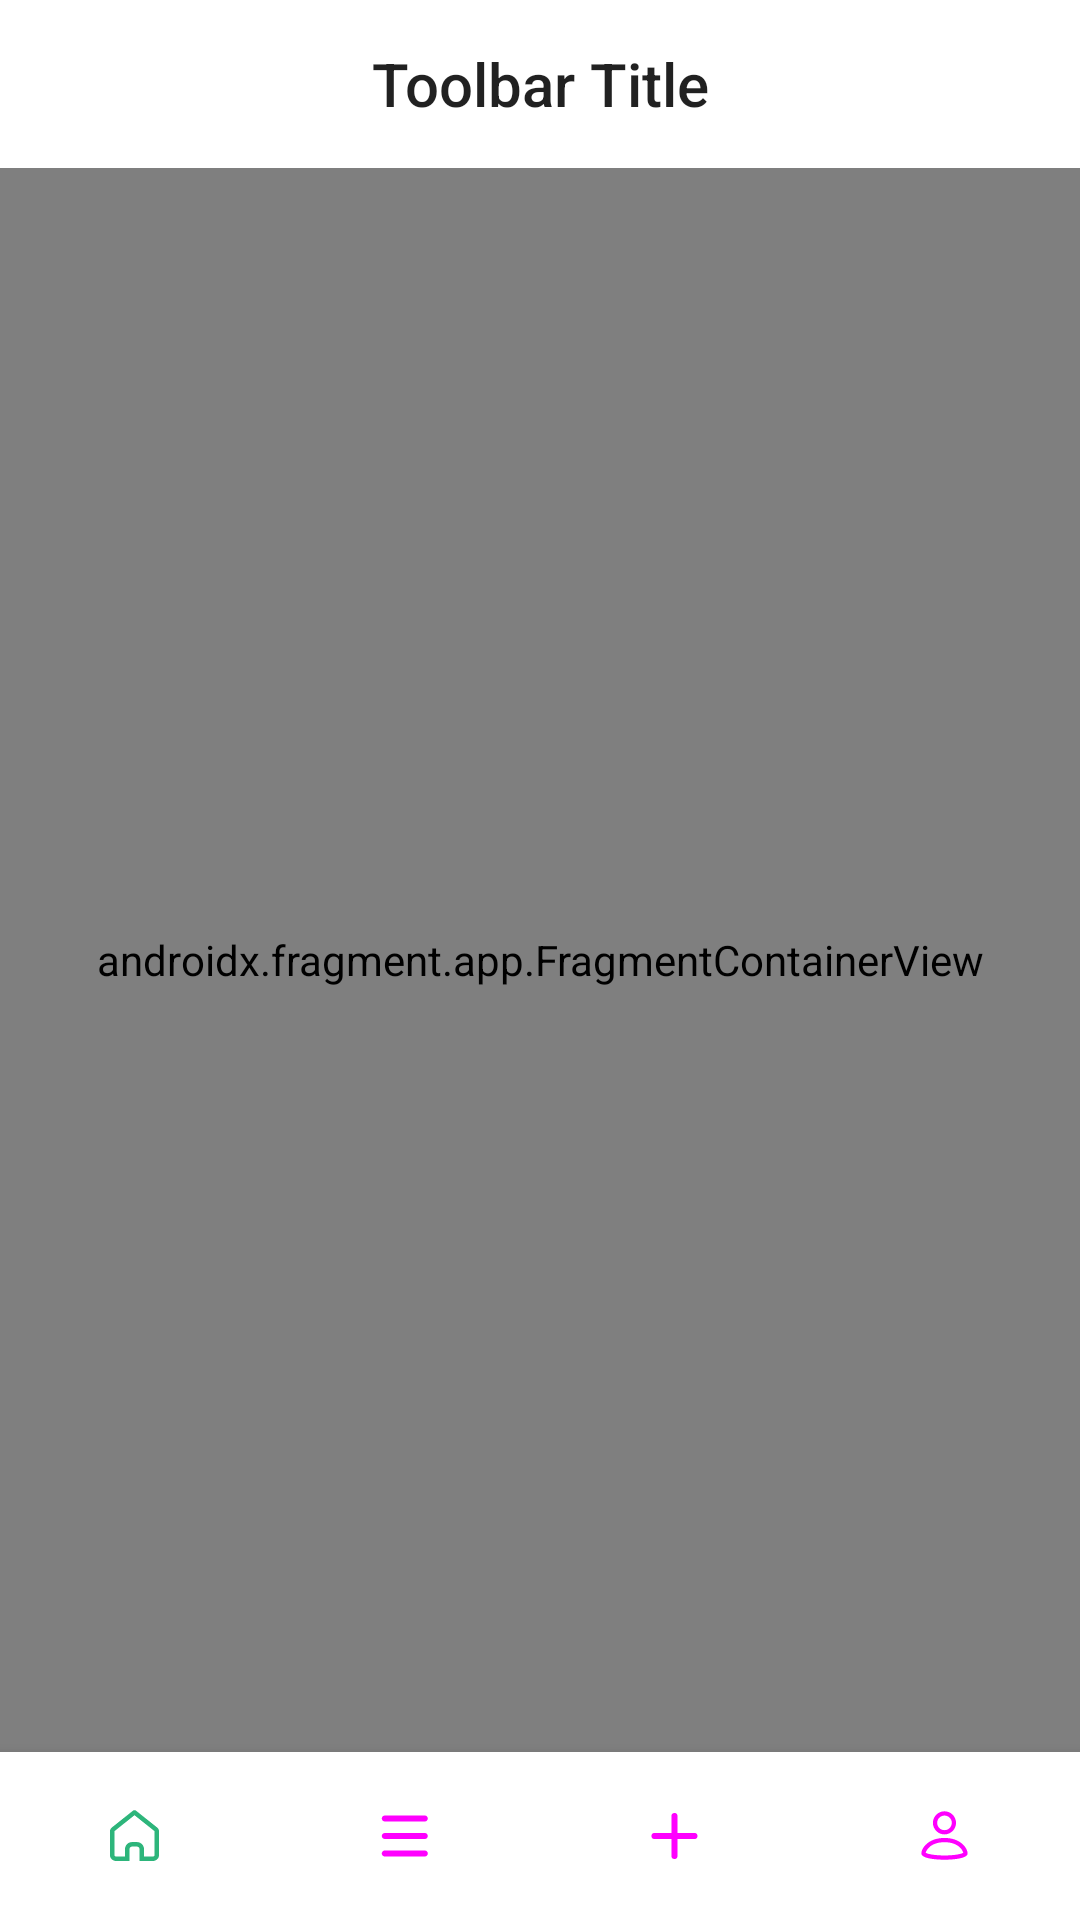

Write the Android layout XML for this screen, with the resource values it uses.
<!-- AndroidManifest.xml: application theme Theme.Gong4android -->
<!-- res/layout/activity_main.xml -->
<?xml version="1.0" encoding="utf-8"?>
<LinearLayout xmlns:android="http://schemas.android.com/apk/res/android"
    xmlns:app="http://schemas.android.com/apk/res-auto"
    xmlns:tools="http://schemas.android.com/tools"
    android:layout_width="match_parent"
    android:layout_height="match_parent"
    android:orientation="vertical"
    tools:context=".MainActivity">

    <androidx.appcompat.widget.Toolbar
        android:id="@+id/toolbar"
        android:layout_width="match_parent"
        android:layout_height="wrap_content"
        android:background="@color/white"
        android:minHeight="?attr/actionBarSize"
        android:theme="?attr/actionBarTheme" >

        <TextView
            android:id="@+id/toolbar_title"
            android:layout_width="wrap_content"
            android:layout_height="wrap_content"
            android:text="Toolbar Title"
            style="@style/TextAppearance.AppCompat.Widget.ActionBar.Title"
            android:layout_gravity="center_horizontal" />
    </androidx.appcompat.widget.Toolbar>

    <androidx.fragment.app.FragmentContainerView
        android:id="@+id/nav_host_container"
        android:name="androidx.navigation.fragment.NavHostFragment"
        android:layout_width="match_parent"
        android:layout_height="match_parent"
        android:layout_weight="1"
        app:defaultNavHost="true"/>


    <com.google.android.material.bottomnavigation.BottomNavigationView
        android:id="@+id/bottom_nav"
        android:layout_width="match_parent"
        android:layout_height="wrap_content"
        app:itemIconSize="17dp"
        app:labelVisibilityMode="unlabeled"
        app:itemIconTint="@drawable/menu_select_color"
        app:menu="@menu/menu_bottom_nav" />

</LinearLayout>
<!-- resources referenced by this layout -->
<resources>
  <color name="white">#FFFFFFFF</color>
  <!-- drawable menu_select_color (drawable) -->
  <?xml version="1.0" encoding="utf-8"?>
  <selector xmlns:android="http://schemas.android.com/apk/res/android">
      <item android:color="@color/green_03_main" android:state_checked="true" />
      <item android:color="@color/black04" android:state_checked="false" />
  </selector>
  <style name="Theme.Gong4android" parent="Theme.MaterialComponents.DayNight.NoActionBar">
          
          <item name="colorPrimary">@color/purple_500</item>
          <item name="colorPrimaryVariant">@color/purple_700</item>
          <item name="colorOnPrimary">@color/white</item>
          
          <item name="colorSecondary">@color/teal_200</item>
          <item name="colorSecondaryVariant">@color/teal_700</item>
          <item name="colorOnSecondary">@color/black</item>
          
          <item name="android:statusBarColor" tools:targetApi="l">@color/black</item>
          
          
          
          <item name="windowActionBar">false</item>
          <item name="windowNoTitle">true</item>
          <item name="searchViewStyle">@style/AppTheme.SearchView</item>
      </style>
  <color name="green_03_main">#2DB57B</color>
  <color name="purple_500">#FF6200EE</color>
  <color name="purple_700">#FF3700B3</color>
  <color name="teal_200">#FF03DAC5</color>
  <color name="teal_700">#FF018786</color>
  <color name="black">#FF000000</color>
  <style name="AppTheme.SearchView" parent="Widget.AppCompat.SearchView">
          <item name="android:textSize">12sp</item>
      </style>
</resources>
